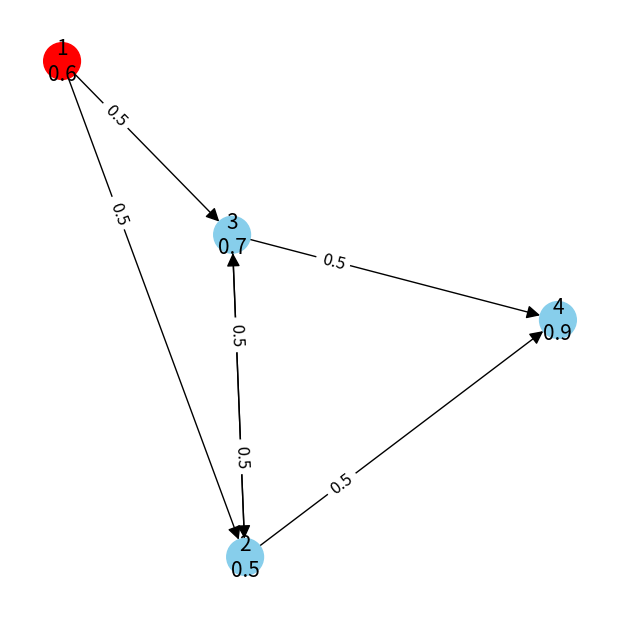

Write the Python code that produced this figure. (Note: this script raises an exception after producing the figure.)
# 实验5.2
import networkx as nx
import matplotlib.pyplot as plt

# 展示网络图
def plot_network(G, activated_nodes, title):
    node_labels = {node: f"{node}\n{data['weight']}" for node, data in G.nodes(data=True)}
    edge_labels = {(u, v): f"{data['weight']}" for u, v, data in G.edges(data=True)}
    node_colors = ['red' if node in activated_nodes else 'skyblue' for node in G.nodes()]
    pos = nx.spring_layout(G, seed=818) 
    plt.figure(figsize=(6, 6))
    nx.draw(G, pos, with_labels=True, labels=node_labels, node_size=700, node_color=node_colors, arrowsize=20, font_size=15)
    nx.draw_networkx_edge_labels(G, pos, edge_labels=edge_labels, font_size=12, label_pos=0.3)
    manager = plt.get_current_fig_manager()
    manager.window.wm_title(title)
    plt.show()

def linear_threshold_model(G, start):
    # Activated nodes
    activated = set(start)
    newly_activated = set(start)
    activation_history = [set(start)]
    node_labels = {node: data for node, data in G.nodes(data=True)}
    edge_labels = {(u, v): f"{data['weight']}" for u, v, data in G.edges(data=True)}
    i = 0
    while newly_activated:
        current_activated = set()
        for node in G.nodes():
            if node not in activated:
                s = 0
                for neighbor in G.nodes():
                    if node in G.neighbors(neighbor) and neighbor in activated:
                        s += G[neighbor][node]['weight']
                if s >= node_labels[node]['weight']:
                    current_activated.add(node)
        
        newly_activated = current_activated
        if newly_activated:
            activated.update(newly_activated)
            activation_history.append(newly_activated)
            i += 1
            plot_network(G, activated, f"第{i}次传播")
    return activation_history

if __name__ == "__main__":
    # 创建一个有向图
    G = nx.DiGraph()

    # 添加节点
    nodes = [(1, {'weight': 0.6}), (2, {'weight': 0.5}), (3, {'weight': 0.7}), (4, {'weight': 0.9})]
    G.add_nodes_from(nodes)
    # 添加有向边并赋值属性
    edges = [(1, 2, {'weight': 0.5}),
             (1, 3, {'weight': 0.5}),
             (2, 3, {'weight': 0.5}),
             (3, 2, {'weight': 0.5}),
             (2, 4, {'weight': 0.5}),
             (3, 4, {'weight': 0.5}),
            ]

    G.add_edges_from(edges)
    plot_network(G, [1], '初始状态')
    print([j for j in G.neighbors(1)])
    linear_threshold_model(G, [1])
